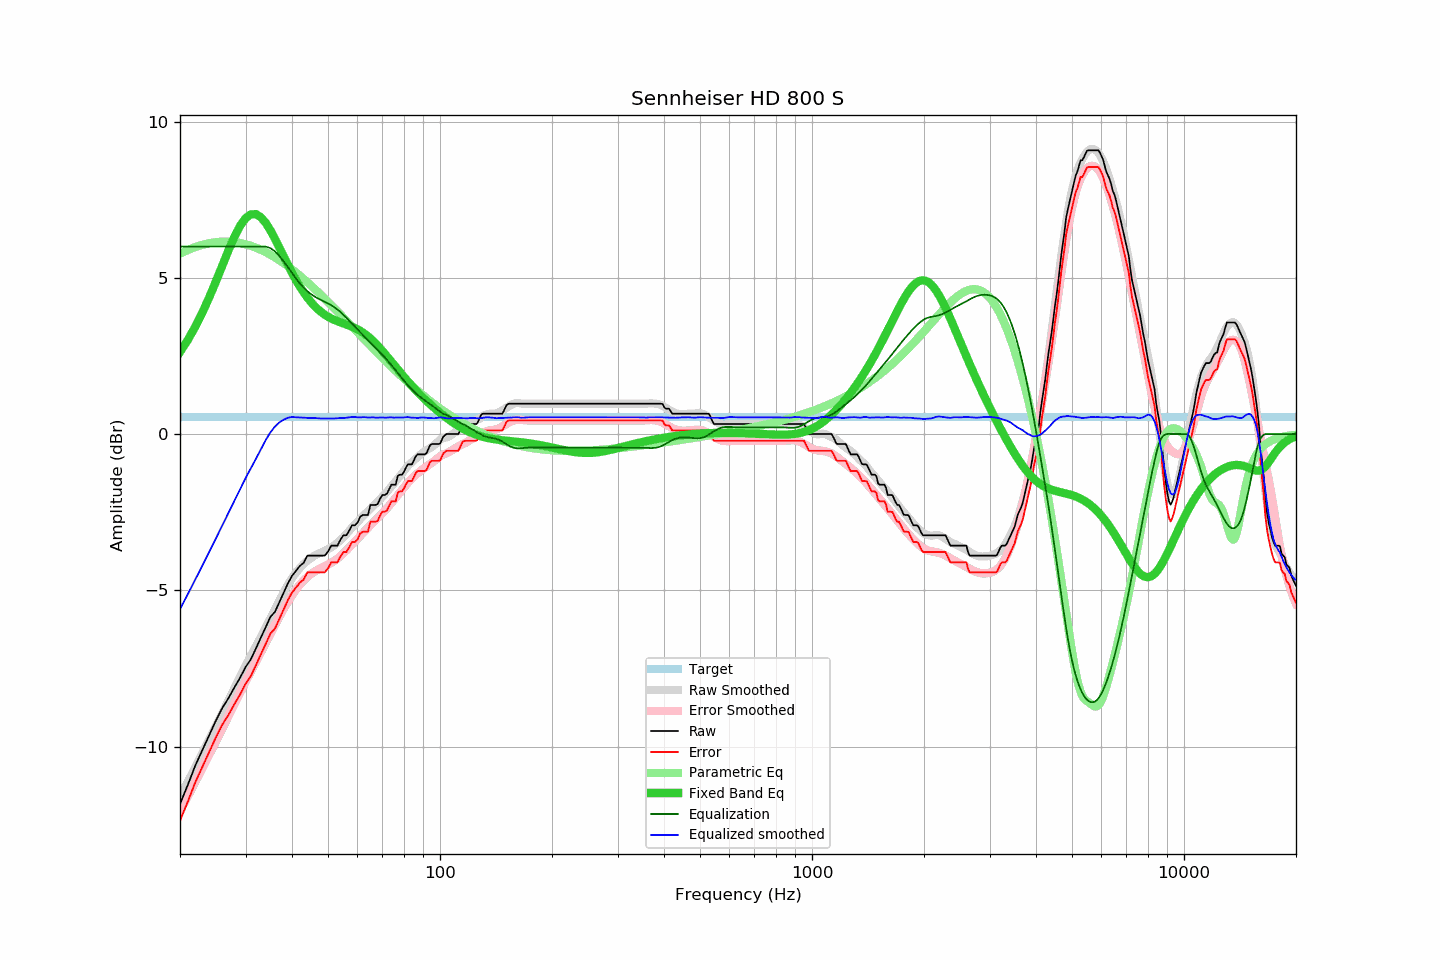

The table this chart was drawn from, first rows:
frequency, raw, error, smoothed, error_smoothed, equalization, parametric_eq, equalized_raw, equalized_smoothed, target
20, -11.84, -12.38, -11.60, -12.07, 6.00, 2.62, -5.84, -5.60, 0.54
21, -11.22, -11.76, -11.12, -11.59, 6.00, 3.01, -5.22, -5.12, 0.54
22, -10.60, -11.14, -10.65, -11.13, 6.00, 3.44, -4.60, -4.65, 0.54
23, -10.10, -10.64, -10.20, -10.68, 6.00, 3.90, -4.10, -4.20, 0.54
24, -9.62, -10.16, -9.76, -10.25, 6.00, 4.39, -3.62, -3.76, 0.54
25, -9.16, -9.70, -9.33, -9.83, 6.00, 4.89, -3.16, -3.33, 0.54
26, -8.76, -9.30, -8.92, -9.42, 6.00, 5.40, -2.76, -2.92, 0.54
27, -8.45, -8.99, -8.52, -9.03, 6.00, 5.88, -2.45, -2.52, 0.54
28, -8.11, -8.65, -8.14, -8.65, 6.00, 6.31, -2.11, -2.14, 0.54
29, -7.80, -8.34, -7.77, -8.28, 6.00, 6.66, -1.80, -1.77, 0.54
30, -7.46, -8.00, -7.41, -7.93, 6.00, 6.90, -1.46, -1.41, 0.54
31, -7.21, -7.75, -7.10, -7.61, 6.00, 7.03, -1.21, -1.10, 0.54
32, -6.86, -7.40, -6.79, -7.29, 6.00, 7.04, -0.86, -0.79, 0.54
33, -6.51, -7.05, -6.48, -6.99, 6.00, 6.94, -0.51, -0.48, 0.54
34, -6.18, -6.72, -6.19, -6.69, 6.00, 6.76, -0.18, -0.19, 0.54
35, -5.85, -6.39, -5.90, -6.40, 5.95, 6.52, 0.10, 0.05, 0.54
36, -5.69, -6.23, -5.61, -6.11, 5.85, 6.25, 0.16, 0.24, 0.54
37, -5.38, -5.92, -5.32, -5.85, 5.70, 5.96, 0.32, 0.37, 0.54
38, -5.08, -5.62, -5.06, -5.59, 5.52, 5.68, 0.44, 0.46, 0.54
39, -4.78, -5.32, -4.82, -5.37, 5.34, 5.41, 0.56, 0.52, 0.54
40, -4.54, -5.08, -4.61, -5.16, 5.16, 5.16, 0.62, 0.55, 0.54
41, -4.38, -4.92, -4.44, -4.98, 4.98, 4.93, 0.60, 0.54, 0.54
42, -4.22, -4.76, -4.29, -4.82, 4.82, 4.72, 0.60, 0.53, 0.54
43, -4.12, -4.66, -4.16, -4.68, 4.68, 4.53, 0.56, 0.53, 0.54
44, -3.89, -4.43, -4.05, -4.57, 4.57, 4.37, 0.68, 0.52, 0.54
45, -3.89, -4.43, -3.97, -4.48, 4.48, 4.22, 0.59, 0.51, 0.54
46, -3.89, -4.43, -3.89, -4.40, 4.40, 4.10, 0.51, 0.51, 0.54
47, -3.89, -4.43, -3.83, -4.34, 4.34, 3.99, 0.45, 0.51, 0.54
48, -3.89, -4.43, -3.79, -4.28, 4.28, 3.90, 0.39, 0.50, 0.54
49, -3.89, -4.43, -3.74, -4.23, 4.23, 3.82, 0.34, 0.50, 0.54
50, -3.76, -4.30, -3.68, -4.18, 4.18, 3.75, 0.42, 0.50, 0.54
51, -3.57, -4.11, -3.62, -4.12, 4.12, 3.70, 0.55, 0.50, 0.54
52, -3.57, -4.11, -3.56, -4.06, 4.06, 3.65, 0.49, 0.50, 0.54
53, -3.57, -4.11, -3.48, -3.99, 3.99, 3.61, 0.42, 0.51, 0.54
54, -3.38, -3.92, -3.39, -3.90, 3.90, 3.57, 0.52, 0.51, 0.54
55, -3.24, -3.78, -3.30, -3.82, 3.82, 3.54, 0.58, 0.51, 0.54
56, -3.24, -3.78, -3.20, -3.73, 3.73, 3.51, 0.49, 0.52, 0.54
57, -3.09, -3.63, -3.10, -3.63, 3.63, 3.47, 0.54, 0.54, 0.54
58, -2.92, -3.46, -2.99, -3.54, 3.54, 3.43, 0.62, 0.55, 0.54
59, -2.92, -3.46, -2.90, -3.44, 3.44, 3.40, 0.52, 0.55, 0.54
60, -2.84, -3.38, -2.81, -3.35, 3.35, 3.35, 0.51, 0.54, 0.54
61, -2.65, -3.19, -2.73, -3.26, 3.26, 3.30, 0.61, 0.53, 0.54
62, -2.59, -3.13, -2.63, -3.17, 3.17, 3.25, 0.58, 0.54, 0.54
63, -2.59, -3.13, -2.54, -3.08, 3.08, 3.19, 0.49, 0.54, 0.54
64, -2.59, -3.13, -2.47, -3.00, 3.00, 3.13, 0.41, 0.53, 0.54
65, -2.27, -2.81, -2.39, -2.92, 2.92, 3.06, 0.65, 0.53, 0.54
66, -2.27, -2.81, -2.31, -2.84, 2.84, 2.99, 0.57, 0.54, 0.54
67, -2.27, -2.81, -2.24, -2.77, 2.77, 2.91, 0.50, 0.53, 0.54
68, -2.24, -2.78, -2.17, -2.69, 2.69, 2.83, 0.45, 0.52, 0.54
69, -2.07, -2.61, -2.08, -2.61, 2.61, 2.75, 0.54, 0.53, 0.54
70, -1.95, -2.49, -2.00, -2.54, 2.54, 2.66, 0.59, 0.53, 0.54
71, -1.95, -2.49, -1.93, -2.46, 2.46, 2.58, 0.51, 0.52, 0.54
72, -1.91, -2.45, -1.85, -2.38, 2.38, 2.49, 0.47, 0.53, 0.54
73, -1.76, -2.30, -1.76, -2.29, 2.29, 2.40, 0.53, 0.53, 0.54
74, -1.62, -2.16, -1.67, -2.21, 2.21, 2.32, 0.59, 0.54, 0.54
75, -1.62, -2.16, -1.60, -2.13, 2.13, 2.23, 0.51, 0.53, 0.54
76, -1.62, -2.16, -1.51, -2.04, 2.04, 2.15, 0.42, 0.53, 0.54
77, -1.34, -1.88, -1.43, -1.96, 1.96, 2.07, 0.62, 0.53, 0.54
78, -1.30, -1.84, -1.34, -1.87, 1.87, 1.99, 0.57, 0.53, 0.54
79, -1.30, -1.84, -1.26, -1.79, 1.79, 1.91, 0.49, 0.53, 0.54
... 553 more rows
